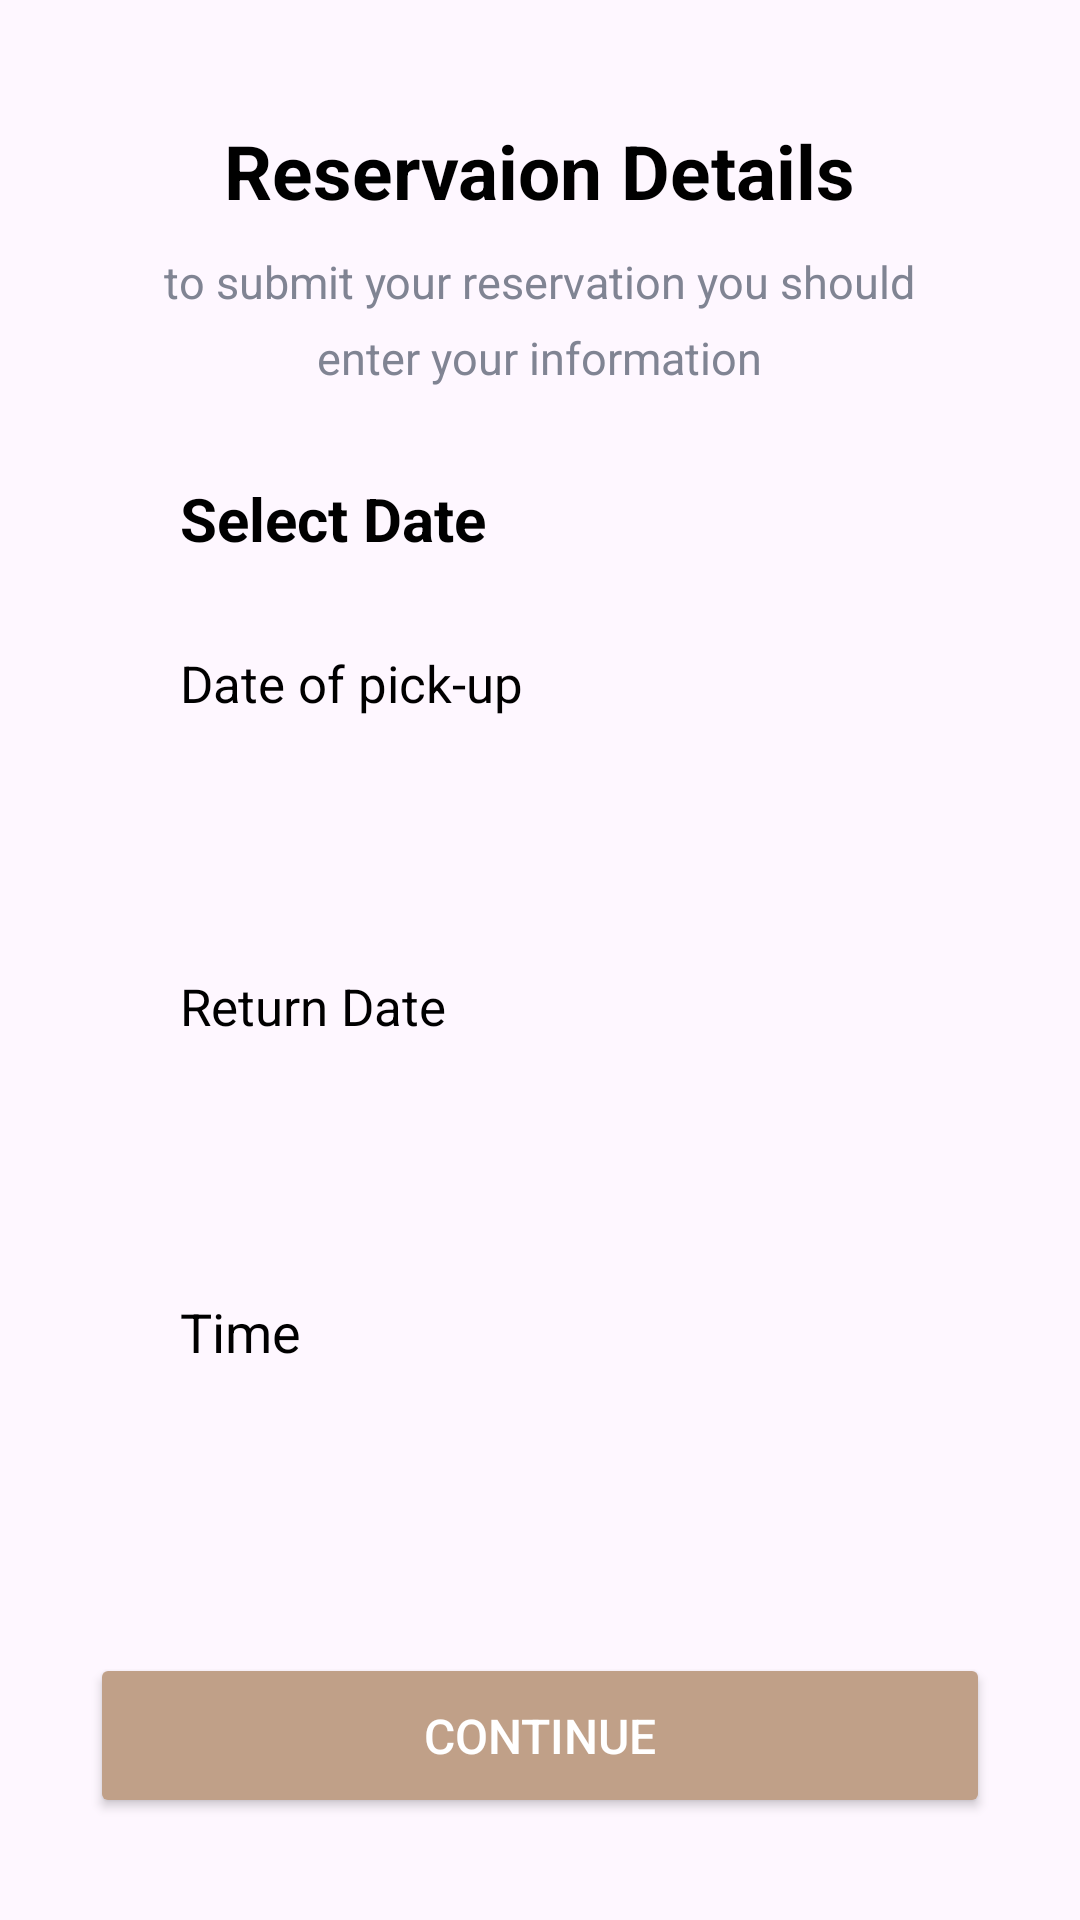

Write the Android layout XML for this screen, with the resource values it uses.
<!-- AndroidManifest.xml: application theme Theme.GoDrive -->
<!-- res/layout/reservation_activity.xml -->
<?xml version="1.0" encoding="utf-8"?>
<RelativeLayout xmlns:android="http://schemas.android.com/apk/res/android"
    android:layout_width="match_parent"
    android:layout_height="match_parent"
    android:id="@+id/reservation">


    <TextView
        android:id="@+id/titleTextView"
        android:layout_width="wrap_content"
        android:layout_height="wrap_content"
        android:layout_centerHorizontal="true"
        android:layout_marginTop="40dp"
        android:text="Reservaion Details"
        android:textColor="@color/black"
        android:textSize="25sp"
        android:textStyle="bold"
        />


    <TextView
        android:id="@+id/reservationInstructionsTextView"
        android:layout_width="wrap_content"
        android:layout_height="wrap_content"
        android:layout_below="@id/titleTextView"
        android:layout_centerHorizontal="true"
        android:layout_marginTop="10dp"
        android:text="to submit your reservation you should"
        android:textColor="@color/grey"
        android:textSize="15sp" />

    <TextView
        android:id="@+id/reservation2InstructionsTextView"
        android:layout_width="wrap_content"
        android:layout_height="wrap_content"
        android:layout_below="@id/reservationInstructionsTextView"
        android:layout_centerHorizontal="true"
        android:layout_marginTop="5dp"
        android:text="enter your information"
        android:textColor="@color/grey"
        android:textSize="15sp" />


    <TextView
        android:id="@+id/labelTextView"
        android:layout_width="wrap_content"
        android:layout_height="wrap_content"
        android:layout_below="@id/reservation2InstructionsTextView"
        android:layout_marginStart="60dp"
        android:layout_marginTop="30dp"
        android:text="Select Date"
        android:textColor="@color/black"
        android:textSize="20sp"
        android:textStyle="bold"
        />

    <TextView
        android:id="@+id/label1TextView"
        android:layout_width="wrap_content"
        android:layout_height="wrap_content"
        android:layout_below="@id/labelTextView"
        android:layout_marginStart="60dp"
        android:layout_marginTop="30dp"
        android:text="Date of pick-up"
        android:textColor="@color/black"
        android:textSize="17sp"
        />



    <EditText
        android:id="@+id/pickupDateEditText"
        android:layout_width="300dp"
        android:layout_height="50dp"
        android:layout_below="@id/label1TextView"
        android:layout_centerHorizontal="true"
        android:layout_marginTop="15dp"
        android:background="@drawable/rounded_edittext"
        android:inputType="date"
        android:paddingStart="16dp"
        android:paddingEnd="16dp"
        android:textColor="@color/black"
        android:textColorHint="@color/grey"
        android:drawableEnd="@drawable/calender_icon"
        android:drawablePadding="10dp"/>


    <TextView
        android:id="@+id/label2TextView"
        android:layout_width="wrap_content"
        android:layout_height="wrap_content"
        android:layout_below="@id/pickupDateEditText"
        android:layout_marginStart="60dp"
        android:layout_marginTop="20dp"
        android:text="Return Date"
        android:textColor="@color/black"
        android:textSize="17sp"
        />

    <EditText
        android:id="@+id/retourDateEditText"
        android:layout_width="300dp"
        android:layout_height="50dp"
        android:layout_below="@id/label2TextView"
        android:layout_centerHorizontal="true"
        android:layout_marginTop="15dp"
        android:background="@drawable/rounded_edittext"
        android:inputType="date"
        android:paddingStart="16dp"
        android:paddingEnd="16dp"
        android:textColor="@color/black"
        android:textColorHint="@color/grey"
        android:drawableEnd="@drawable/calender_icon"
        android:drawablePadding="10dp"/>


    <TextView
        android:id="@+id/label3TextView"
        android:layout_width="wrap_content"
        android:layout_height="wrap_content"
        android:layout_below="@id/retourDateEditText"
        android:layout_marginStart="60dp"
        android:layout_marginTop="20dp"
        android:text="Time"
        android:textColor="@color/black"
        android:textSize="18sp"
        />

    <EditText
        android:id="@+id/TimeEditText"
        android:layout_width="300dp"
        android:layout_height="50dp"
        android:layout_below="@id/label3TextView"
        android:layout_centerHorizontal="true"
        android:layout_marginTop="15dp"
        android:background="@drawable/rounded_edittext"
        android:inputType="time"
        android:paddingStart="16dp"
        android:paddingEnd="16dp"
        android:textColor="@color/black"
        android:textColorHint="@color/grey" />


    <Button
        android:id="@+id/continue1Button"
        android:layout_width="300dp"
        android:layout_height="55dp"
        android:layout_below="@id/TimeEditText"
        android:layout_centerHorizontal="true"
        android:layout_marginTop="30dp"
        android:text="Continue"
        android:textColor="@color/white"
        android:textSize="16sp"
        android:backgroundTint="@color/darkBeige"
        />

</RelativeLayout>
<!-- resources referenced by this layout -->
<resources>
  <color name="black">#FF000000</color>
  <color name="darkBeige">#C0A088</color>
  <color name="grey">#808493</color>
  <color name="white">#FFFFFFFF</color>
  <style name="Theme.GoDrive" parent="Base.Theme.GoDrive" />
  <style name="Base.Theme.GoDrive" parent="Theme.Material3.DayNight.NoActionBar">
          
          
      </style>
</resources>
